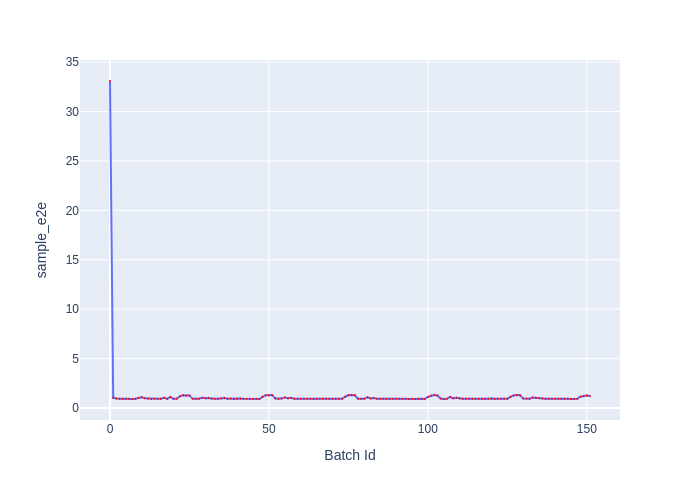

Data behind this chart, as committed beside it:
Batch Id, sample_e2e
0, 33.09
1, 1.035
2, 0.9582
3, 0.9412
4, 0.9201
5, 0.9356
6, 0.9332
7, 0.9192
8, 0.9421
9, 1.023
10, 1.08
11, 0.9709
12, 0.942
13, 0.9188
14, 0.9224
15, 0.9222
16, 0.9343
17, 1.036
18, 0.9206
19, 1.121
20, 0.9222
21, 0.9444
22, 1.176
23, 1.276
24, 1.273
25, 1.272
26, 0.9254
27, 0.9374
28, 0.935
29, 1.038
30, 0.9841
31, 1.019
32, 0.9388
33, 0.9355
34, 0.9357
35, 0.9505
36, 1.007
37, 0.928
38, 0.9513
39, 0.9076
40, 0.9394
41, 0.9491
42, 0.9264
43, 0.9291
44, 0.9374
45, 0.9128
46, 0.9218
47, 0.9107
48, 1.13
49, 1.281
50, 1.293
51, 1.313
52, 0.952
53, 0.9199
54, 0.9478
55, 1.066
56, 0.9905
57, 1.021
58, 0.9333
59, 0.9332
... 92 more rows
